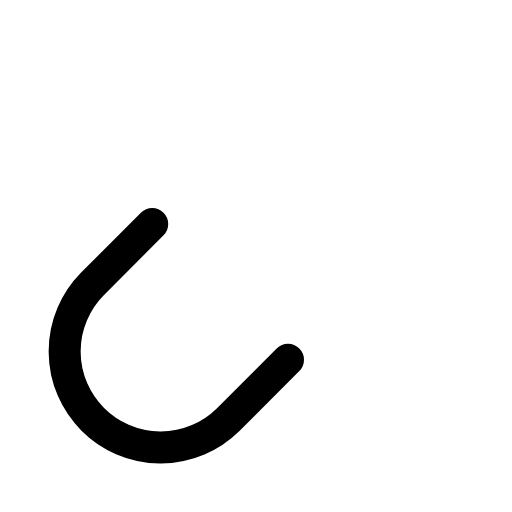
t = 0.00 s
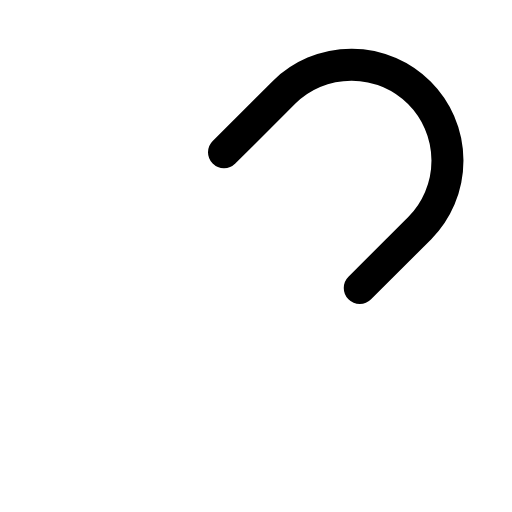
t = 0.30 s
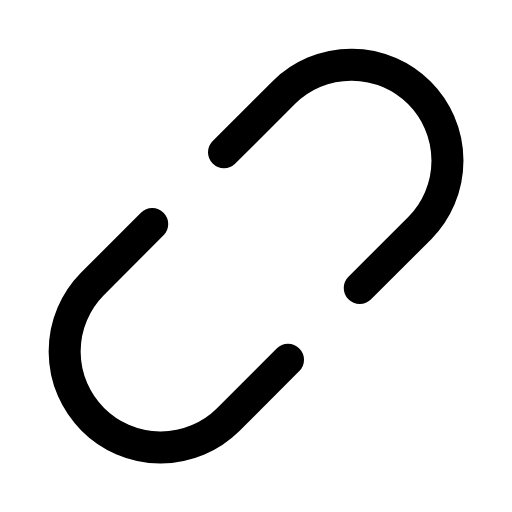
t = 0.68 s
t = 1.05 s: frame unchanged from t = 0.68 s, image omitted
t = 1.43 s: frame unchanged from t = 0.68 s, image omitted

The animated SVG that drew these frames (rendered in a browser with its animation timeline set to each time). Animation: 1 CSS @keyframes rule; one cycle of 1.80 s, repeats indefinitely.

<svg xmlns="http://www.w3.org/2000/svg" viewBox="0 0 256 256">
  <style>
    .draw-line {
      stroke-dasharray: 2000;
      stroke-dashoffset: 0;
    }
    svg:hover .draw-line {
      animation: phosphor-draw-in 1.5s ease-in-out infinite alternate;
    }
    @keyframes phosphor-draw-in {
      0%   { stroke-dashoffset: 2000; }
      100% { stroke-dashoffset: 0; }
    }
  </style><rect width="256" height="256" fill="none"/><path d="M112,76.11l30.06-30a48,48,0,0,1,67.88,67.88L179.88,144" fill="none" stroke="currentColor" stroke-linecap="round" stroke-linejoin="round" stroke-width="16" class="draw-line" pathLength="1" style="animation-delay: 0s"/><path d="M76.11,112l-30,30.06a48,48,0,0,0,67.88,67.88L144,179.88" fill="none" stroke="currentColor" stroke-linecap="round" stroke-linejoin="round" stroke-width="16" class="draw-line" pathLength="1" style="animation-delay: 0.3s"/></svg>
